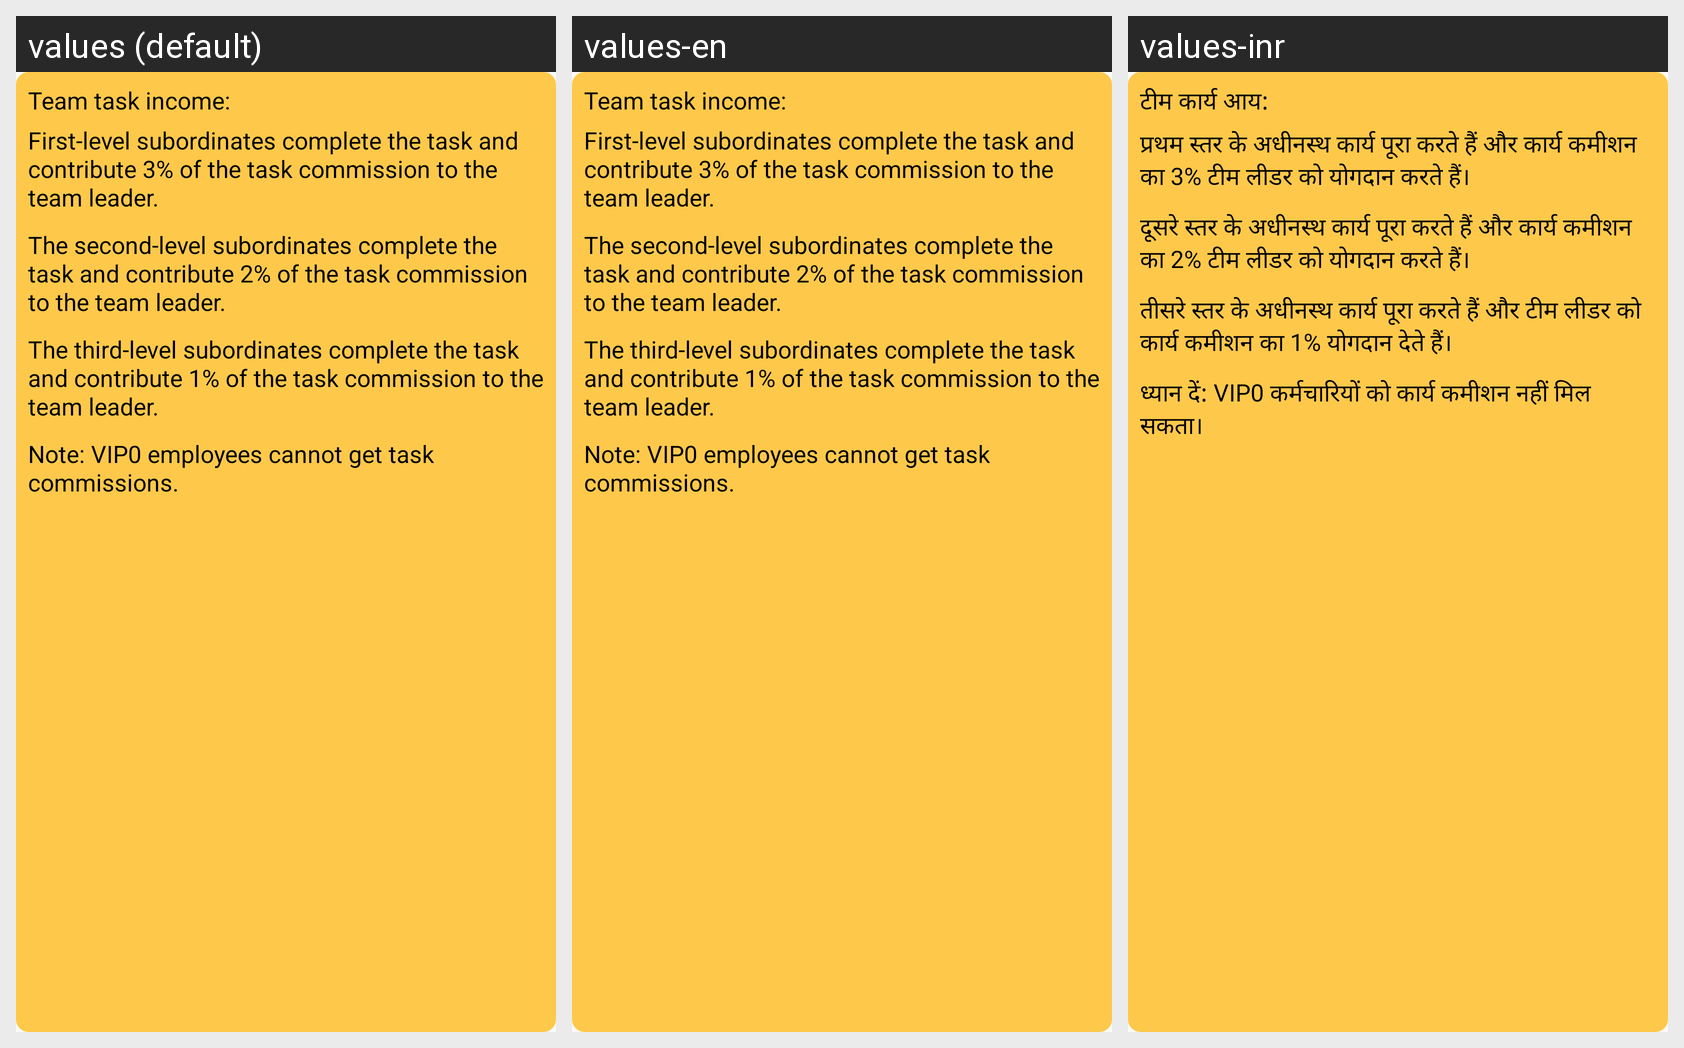

The Android screen above is rendered under several locales of the same app. Produce the string resources it draws, with the default and per-locale values.
Android screen res/layout/include_myteam_04.xml rendered under 3 locales, left to right: values (default), values-en, values-inr. Device: Nexus 5 (rendered at 1080×1920; each locale shown at half size, 540×960, under a caption strip naming it); theme AppTheme.
Strings drawn on this screen, with the default value and each locale's value (text and hints the layout hard-codes, and strings that could not be matched under every locale, appear in the picture but are not listed):

str_team_commission1
  values: Team task income:
  values-en: Team task income:
  values-inr: टीम कार्य आय:

str_team_commission2
  values: First-level subordinates complete the task and contribute 3% of the task commission to the team leader.
  values-en: First-level subordinates complete the task and contribute 3% of the task commission to the team leader.
  values-inr: प्रथम स्तर के अधीनस्थ कार्य पूरा करते हैं और कार्य कमीशन का 3% टीम लीडर को योगदान करते हैं।

str_team_commission3
  values: The second-level subordinates complete the task and contribute 2% of the task commission to the team leader.
  values-en: The second-level subordinates complete the task and contribute 2% of the task commission to the team leader.
  values-inr: दूसरे स्तर के अधीनस्थ कार्य पूरा करते हैं और कार्य कमीशन का 2% टीम लीडर को योगदान करते हैं।

str_team_commission4
  values: The third-level subordinates complete the task and contribute 1% of the task commission to the team leader.
  values-en: The third-level subordinates complete the task and contribute 1% of the task commission to the team leader.
  values-inr: तीसरे स्तर के अधीनस्थ कार्य पूरा करते हैं और टीम लीडर को कार्य कमीशन का 1% योगदान देते हैं।

str_team_commission5
  values: Note: VIP0 employees cannot get task commissions.
  values-en: Note: VIP0 employees cannot get task commissions.
  values-inr: ध्यान दें: VIP0 कर्मचारियों को कार्य कमीशन नहीं मिल सकता।
